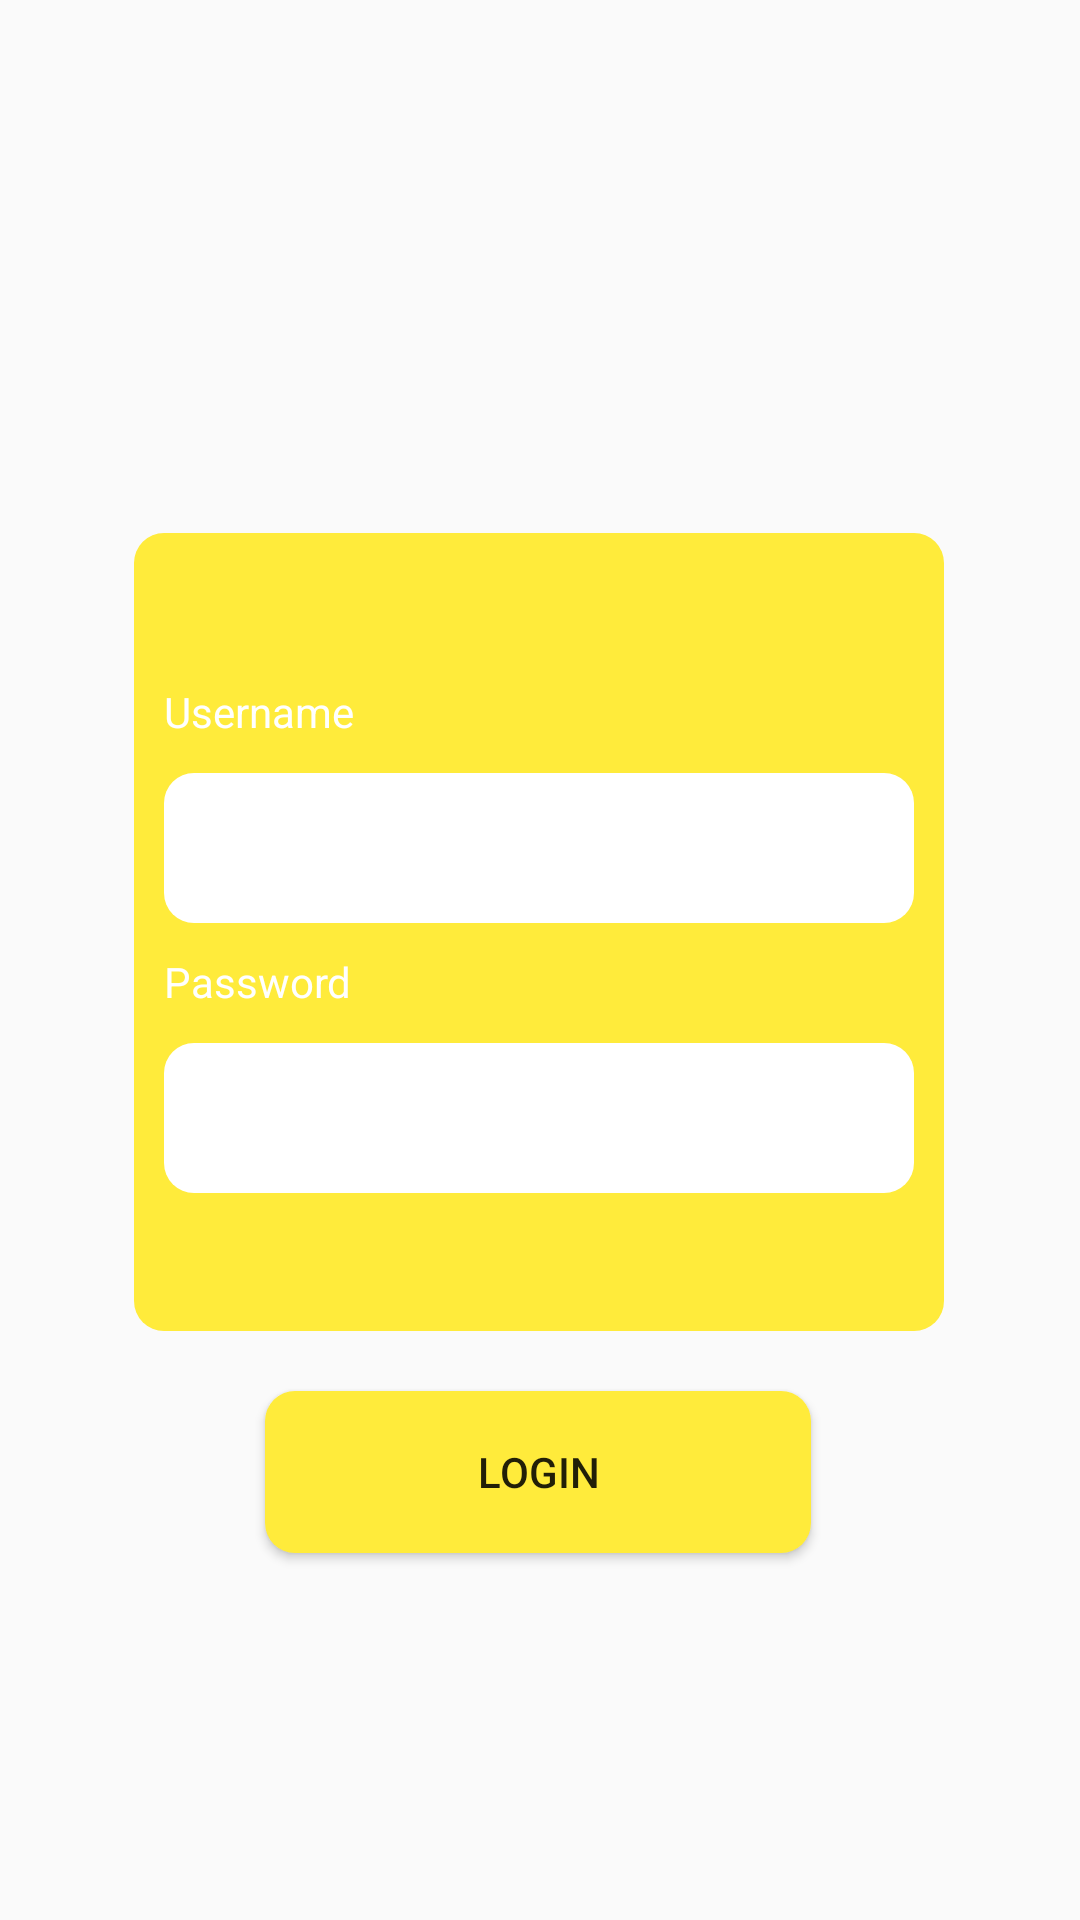

This screen was rendered from an Android layout file. Write that file and the resources it references.
<!-- AndroidManifest.xml: application theme Theme.ECommer -->
<!-- res/layout/activity_login.xml -->
<?xml version="1.0" encoding="utf-8"?>
<androidx.constraintlayout.widget.ConstraintLayout xmlns:android="http://schemas.android.com/apk/res/android"
    xmlns:app="http://schemas.android.com/apk/res-auto"
    xmlns:tools="http://schemas.android.com/tools"
    android:layout_width="match_parent"
    android:layout_height="match_parent">

    <LinearLayout
        android:id="@+id/linearLayout2"
        android:layout_width="270dp"
        android:layout_height="266dp"
        android:background="@drawable/shape"
        android:orientation="vertical"
        app:layout_constraintBottom_toBottomOf="parent"
        app:layout_constraintEnd_toEndOf="@+id/imageView"
        app:layout_constraintStart_toStartOf="@+id/imageView"
        app:layout_constraintTop_toTopOf="@+id/imageView"
        app:layout_constraintVertical_bias="0.16000003">

        <TextView
            android:id="@+id/username"
            android:layout_width="250dp"
            android:layout_height="30dp"
            android:layout_gravity="center"
            android:layout_marginTop="50dp"
            android:text="Username"
            android:textColor="#FFFFFF" />

        <EditText
            android:id="@+id/tvUsername"
            android:layout_width="250dp"
            android:layout_height="50dp"
            android:layout_gravity="center"
            android:background="@drawable/backgroundedittext"
            android:ems="10"
            android:inputType="textPersonName"
            android:text="" />

        <TextView
            android:id="@+id/password"
            android:layout_width="250dp"
            android:layout_height="30dp"
            android:layout_gravity="center"
            android:layout_marginTop="10dp"
            android:text="Password"
            android:textColor="#FFFFFF" />

        <EditText
            android:id="@+id/tvPassword"
            android:layout_width="250dp"
            android:layout_height="50dp"
            android:layout_gravity="center"
            android:background="@drawable/backgroundedittext"
            android:ems="10"
            android:inputType="textPassword"
            android:text="" />


    </LinearLayout>

    <ImageView
        android:id="@+id/imageView"
        android:layout_width="105dp"
        android:layout_height="100dp"
        android:background="@drawable/ic_baseline_account_circle_24"
        app:layout_constraintBottom_toBottomOf="parent"
        app:layout_constraintEnd_toEndOf="parent"
        app:layout_constraintHorizontal_bias="0.498"
        app:layout_constraintStart_toStartOf="parent"
        app:layout_constraintTop_toTopOf="parent"
        app:layout_constraintVertical_bias="0.26"
        tools:srcCompat="@drawable/ic_baseline_account_circle_24" />

    <Button
        android:id="@+id/btnLogin"
        android:layout_width="wrap_content"
        android:layout_height="wrap_content"
        android:layout_marginTop="20dp"
        android:background="@drawable/shape"
        android:text="Login"
        app:layout_constraintEnd_toEndOf="@+id/linearLayout2"
        app:layout_constraintHorizontal_bias="0.497"
        app:layout_constraintStart_toStartOf="@+id/linearLayout2"
        app:layout_constraintTop_toBottomOf="@+id/linearLayout2" />


</androidx.constraintlayout.widget.ConstraintLayout>
<!-- resources referenced by this layout -->
<resources>
  <!-- drawable backgroundedittext (drawable) -->
  <?xml version="1.0" encoding="utf-8"?>
  <shape xmlns:android="http://schemas.android.com/apk/res/android"
      android:shape="rectangle">
      <corners
          android:bottomLeftRadius="10dp"
          android:bottomRightRadius="10dp"
          android:topLeftRadius="10dp"
          android:topRightRadius="10dp" />
      <solid android:color="@color/white" />
      <size
          android:width="182dp"
          android:height="54dp" />
  </shape>
  <!-- drawable shape (drawable) -->
  <?xml version="1.0" encoding="utf-8"?>
  <shape xmlns:android="http://schemas.android.com/apk/res/android"
      android:shape="rectangle">
      <corners
          android:bottomLeftRadius="10dp"
          android:bottomRightRadius="10dp"
          android:topLeftRadius="10dp"
          android:topRightRadius="10dp" />
      <solid android:color="#FFEB3B"/>
      <size
          android:width="182dp"
          android:height="54dp" />
  </shape>
  <style name="Theme.ECommer" parent="Theme.AppCompat.Light.NoActionBar">
          
          <item name="colorPrimary">@color/purple_500</item>
          <item name="colorPrimaryDark">@color/purple_700</item>
          <item name="colorAccent">@color/teal_200</item>
          
      </style>
  <color name="white">#FFFFFFFF</color>
  <color name="purple_500">#FF6200EE</color>
  <color name="purple_700">#FF3700B3</color>
  <color name="teal_200">#FF03DAC5</color>
</resources>
